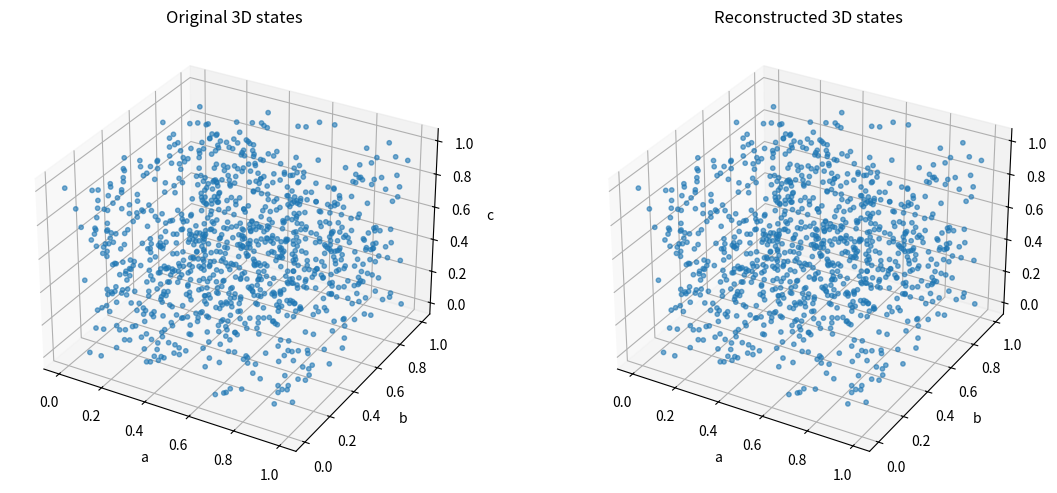

Generate this figure with matplotlib:

import numpy as np
import matplotlib.pyplot as plt


def generate_data(n=1000, seed=42):
    """生成 n 个三维隐藏状态。"""
    rng = np.random.default_rng(seed)
    Z = rng.random((n, 3))
    return Z


def observe(Z):
    """将每个三维状态拆成三个二维视图。"""
    view_ab = Z[:, [0, 1]]
    view_ac = Z[:, [0, 2]]
    view_bc = Z[:, [1, 2]]

    return view_ab, view_ac, view_bc


def reconstruct(view_ab, view_ac, view_bc):
    """根据已知坐标对应关系重建三维状态。"""
    a = view_ab[:, 0]
    b = view_ab[:, 1]
    c = view_ac[:, 1]

    Z_reconstructed = np.column_stack([a, b, c])
    return Z_reconstructed


def evaluate(Z, Z_reconstructed):
    """计算重建误差。"""
    errors = np.linalg.norm(
        Z - Z_reconstructed,
        axis=1
    )

    print(f"样本数量: {len(Z)}")
    print(f"最大误差: {errors.max():.12f}")
    print(f"平均误差: {errors.mean():.12f}")
    print(f"误差标准差: {errors.std():.12f}")

    return errors


def visualize(Z, Z_reconstructed):
    """比较原始点与重建点。"""
    fig = plt.figure(figsize=(12, 5))

    ax1 = fig.add_subplot(121, projection="3d")
    ax1.scatter(
        Z[:, 0], Z[:, 1], Z[:, 2],
        s=10, alpha=0.6
    )
    ax1.set_title("Original 3D states")
    ax1.set_xlabel("a")
    ax1.set_ylabel("b")
    ax1.set_zlabel("c")

    ax2 = fig.add_subplot(122, projection="3d")
    ax2.scatter(
        Z_reconstructed[:, 0],
        Z_reconstructed[:, 1],
        Z_reconstructed[:, 2],
        s=10, alpha=0.6
    )
    ax2.set_title("Reconstructed 3D states")
    ax2.set_xlabel("a")
    ax2.set_ylabel("b")
    ax2.set_zlabel("c")

    plt.tight_layout()
    plt.show()


def main():
    # 1. 生成隐藏状态
    Z = generate_data(n=1000)

    # 2. 获取三个不完整视图
    view_ab, view_ac, view_bc = observe(Z)

    # 检查三个视图中的重复坐标是否一致
    a_error = np.abs(view_ab[:, 0] - view_ac[:, 0])
    b_error = np.abs(view_ab[:, 1] - view_bc[:, 0])
    c_error = np.abs(view_ac[:, 1] - view_bc[:, 1])

    print("a 的最大一致性误差:", a_error.max())
    print("b 的最大一致性误差:", b_error.max())
    print("c 的最大一致性误差:", c_error.max())
    
    # 3. 重建隐藏状态
    Z_reconstructed = reconstruct(
        view_ab, view_ac, view_bc
    )

    # 实验 B0：只保留两个视图
    Z_partial = np.column_stack([
        view_ab[:, 0],  # a
        view_ab[:, 1],  # b
        view_ac[:, 1]   # c
    ])

    # 注意：这里虽然没有使用 view_bc，
    # 但 view_ab 和 view_ac 已经覆盖了 a、b、c 三个坐标。
    errors_partial = np.linalg.norm(
        Z - Z_partial, axis=1
    )

    print("\n只用 view_ab 和 view_ac：")
    print("最大误差:", errors_partial.max())
    print("平均误差:", errors_partial.mean())

    # 4. 评估重建质量
    evaluate(Z, Z_reconstructed)

    # 5. 可视化
    visualize(Z, Z_reconstructed)

    # 实验 B1：只知道 a、b，不知道 c
    Z_incomplete = np.column_stack([
        view_ab[:, 0],
        view_ab[:, 1],
        np.zeros(len(view_ab))
    ])

    errors_incomplete = np.linalg.norm(
        Z - Z_incomplete, axis=1
    )

    print("\n只用 view_ab，并把未知 c 暂时设为 0：")
    print("最大误差:", errors_incomplete.max())
    print("平均误差:", errors_incomplete.mean())

    
    # 两种不同的缺失坐标估计方法
    c_true = Z[:, 2]

    # 方法 1：把未知 c 估计为 0
    c_pred_zero = np.zeros(len(Z))

    # 方法 2：利用已知分布，把未知 c 估计为 0.5
    c_pred_mean = np.full(len(Z), 0.5)

    for name, c_pred in [
        ("猜测 c = 0", c_pred_zero),
        ("猜测 c = 0.5", c_pred_mean),
    ]:
        abs_errors = np.abs(c_true - c_pred)
        mse = np.mean((c_true - c_pred) ** 2)
        rmse = np.sqrt(mse)

        print(f"\n{name}")
        print(f"平均绝对误差: {abs_errors.mean():.4f}")
        print(f"均方根误差: {rmse:.4f}")

if __name__ == "__main__":
    main()



    rng = np.random.default_rng(42)
    n = 10000

    # a、b 是随机观测
    a = rng.random(n)
    b = rng.random(n)

    # 情况 1：c 独立于 a、b
    c_independent = rng.random(n)

    # 情况 2：c 完全由 a、b 决定
    c_structured = a + b

    # 两种情况下都只用 a、b 的信息预测 c
    c_pred = np.full(n, 0.5)

    mse_independent = np.mean((c_independent - c_pred) ** 2)

    # 已知结构规则时，直接恢复
    c_reconstructed = a + b
    mse_structured = np.mean((c_structured - c_reconstructed) ** 2)

    print("独立 c 的预测 MSE:", mse_independent)
    print("有结构时的重建 MSE:", mse_structured)
